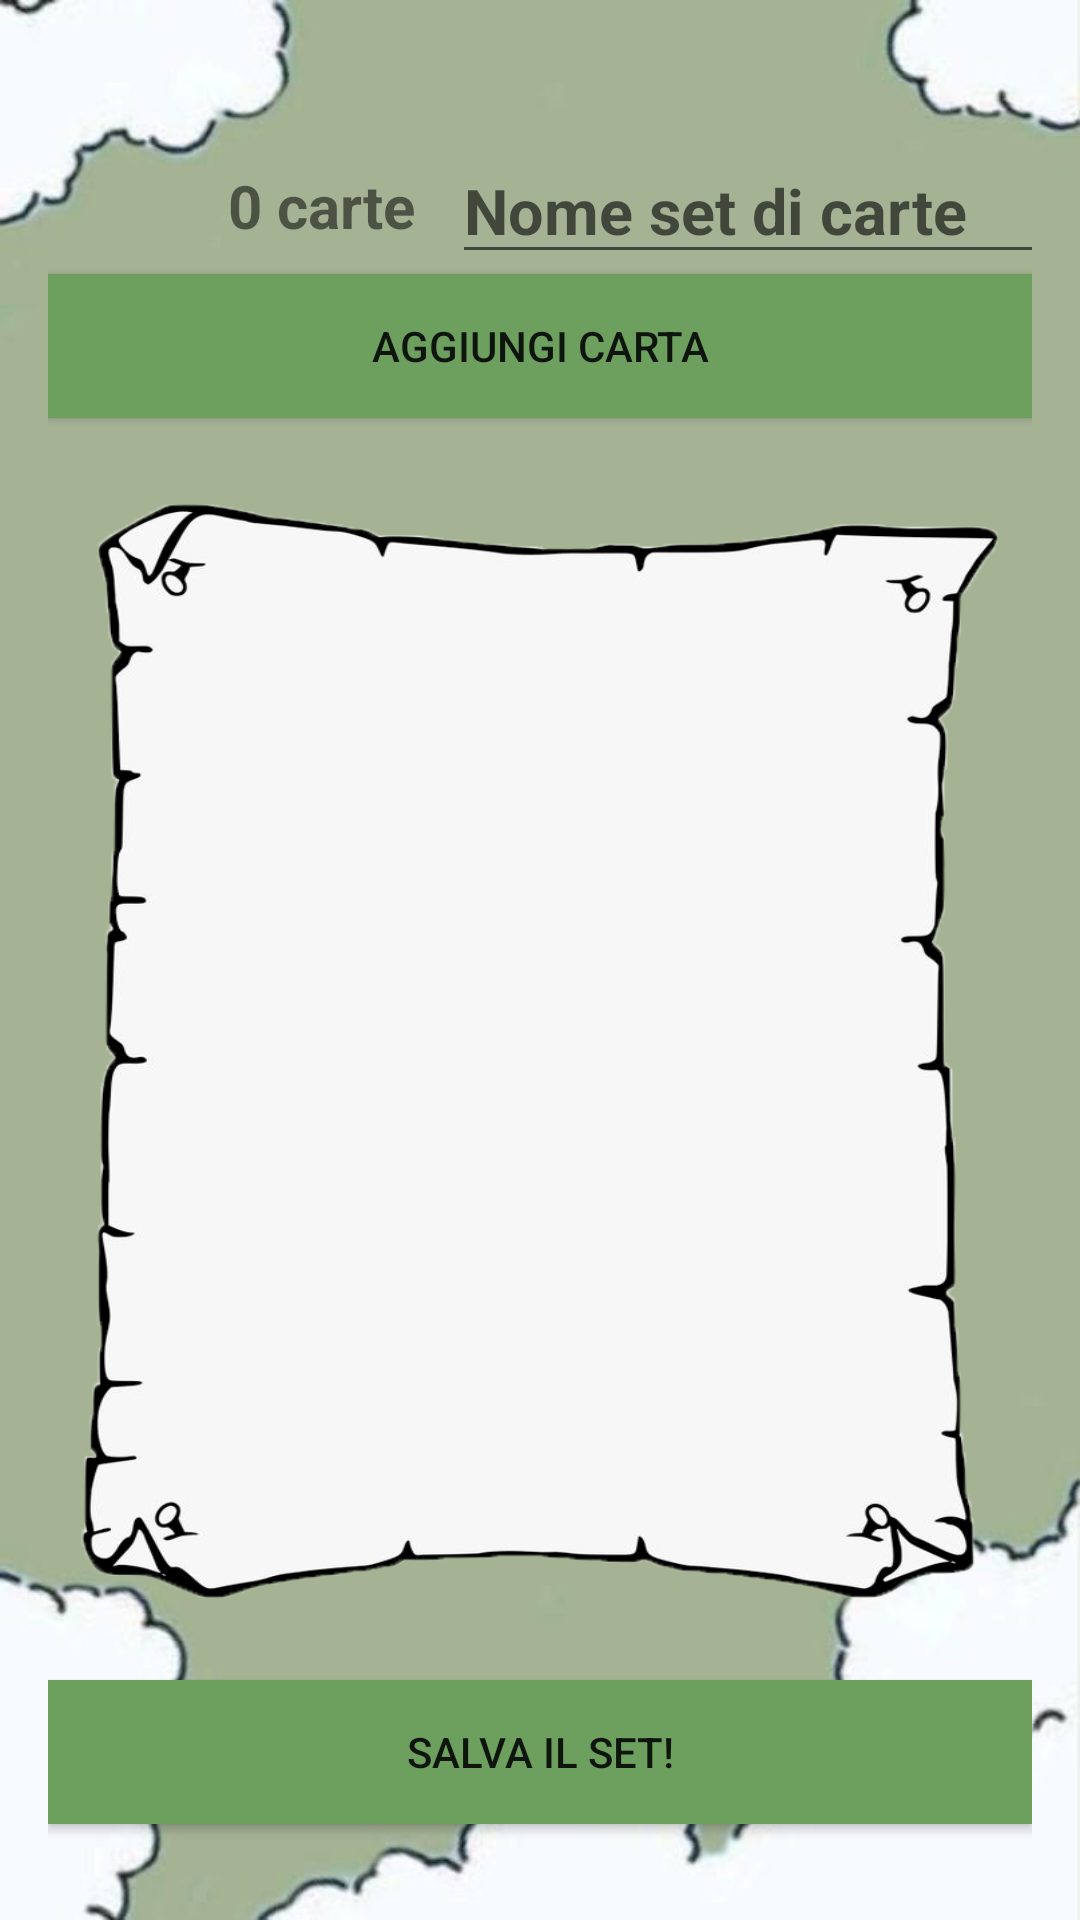

Android layout source for this screen:
<!-- AndroidManifest.xml: application theme Theme.FlashCardas -->
<!-- res/layout/fragment_create_deck.xml -->
<androidx.constraintlayout.widget.ConstraintLayout xmlns:android="http://schemas.android.com/apk/res/android"
    android:layout_width="match_parent"
    android:layout_height="match_parent"
    xmlns:app="http://schemas.android.com/apk/res-auto"
    android:padding="16dp"
    android:background="@drawable/sfondo">

    <LinearLayout
        android:id="@+id/deckNameContainer"
        android:layout_width="0dp"
        android:layout_height="wrap_content"
        android:orientation="horizontal"
        android:layout_marginTop="30dp"
        app:layout_constraintTop_toTopOf="parent"
        app:layout_constraintStart_toStartOf="parent"
        app:layout_constraintEnd_toEndOf="parent"
        android:gravity="center_vertical">

        <TextView
            android:id="@+id/textCardCount"
            android:layout_width="wrap_content"
            android:layout_height="wrap_content"
            android:text="0 carte"
            android:textSize="20sp"
            android:textStyle="bold"
            android:layout_marginEnd="12dp"
            android:layout_marginStart="60dp"/>

        <EditText
            android:id="@+id/editTextDeckName"
            android:hint="Nome set di carte"
            android:layout_width="200dp"
            android:layout_height="wrap_content"
            android:textStyle="bold"
            android:textSize="21sp"/>
    </LinearLayout>


    <Button
        android:id="@+id/buttonAddFlashcard"
        android:layout_width="0dp"
        android:layout_height="wrap_content"
        android:background="@color/asparagus"
        android:text="Aggiungi carta"
        app:layout_constraintEnd_toEndOf="parent"
        app:layout_constraintStart_toStartOf="parent"
        app:layout_constraintTop_toBottomOf="@+id/deckNameContainer" />


    <androidx.recyclerview.widget.RecyclerView
        android:id="@+id/recyclerViewFlashcardsInDeck"
        android:layout_width="0dp"
        android:layout_height="0dp"
        android:layout_marginTop="16dp"
        app:layout_constraintTop_toBottomOf="@id/buttonAddFlashcard"
        app:layout_constraintBottom_toTopOf="@id/buttonSaveDeck"
        app:layout_constraintStart_toStartOf="parent"
        app:layout_constraintEnd_toEndOf="parent"
        android:background="@drawable/elenco_flahscard"
        android:padding="60dp"/>

    <Button
        android:id="@+id/buttonSaveDeck"
        android:text="Salva il set!"
        android:background="@color/asparagus"
        android:layout_width="0dp"
        android:layout_height="wrap_content"
        android:layout_marginTop="16dp"
        android:layout_marginBottom="16dp"
        app:layout_constraintBottom_toBottomOf="parent"
        app:layout_constraintStart_toStartOf="parent"
        app:layout_constraintEnd_toEndOf="parent"/>

</androidx.constraintlayout.widget.ConstraintLayout>
<!-- resources referenced by this layout -->
<resources>
  <color name="asparagus">#6DA05F</color>
  <!-- drawable elenco_flahscard: png bitmap (drawable, 90854 bytes) -->
  <!-- drawable sfondo: png bitmap (drawable, 85080 bytes) -->
  <style name="Theme.FlashCardas" parent="Theme.AppCompat.Light.NoActionBar" />
</resources>
